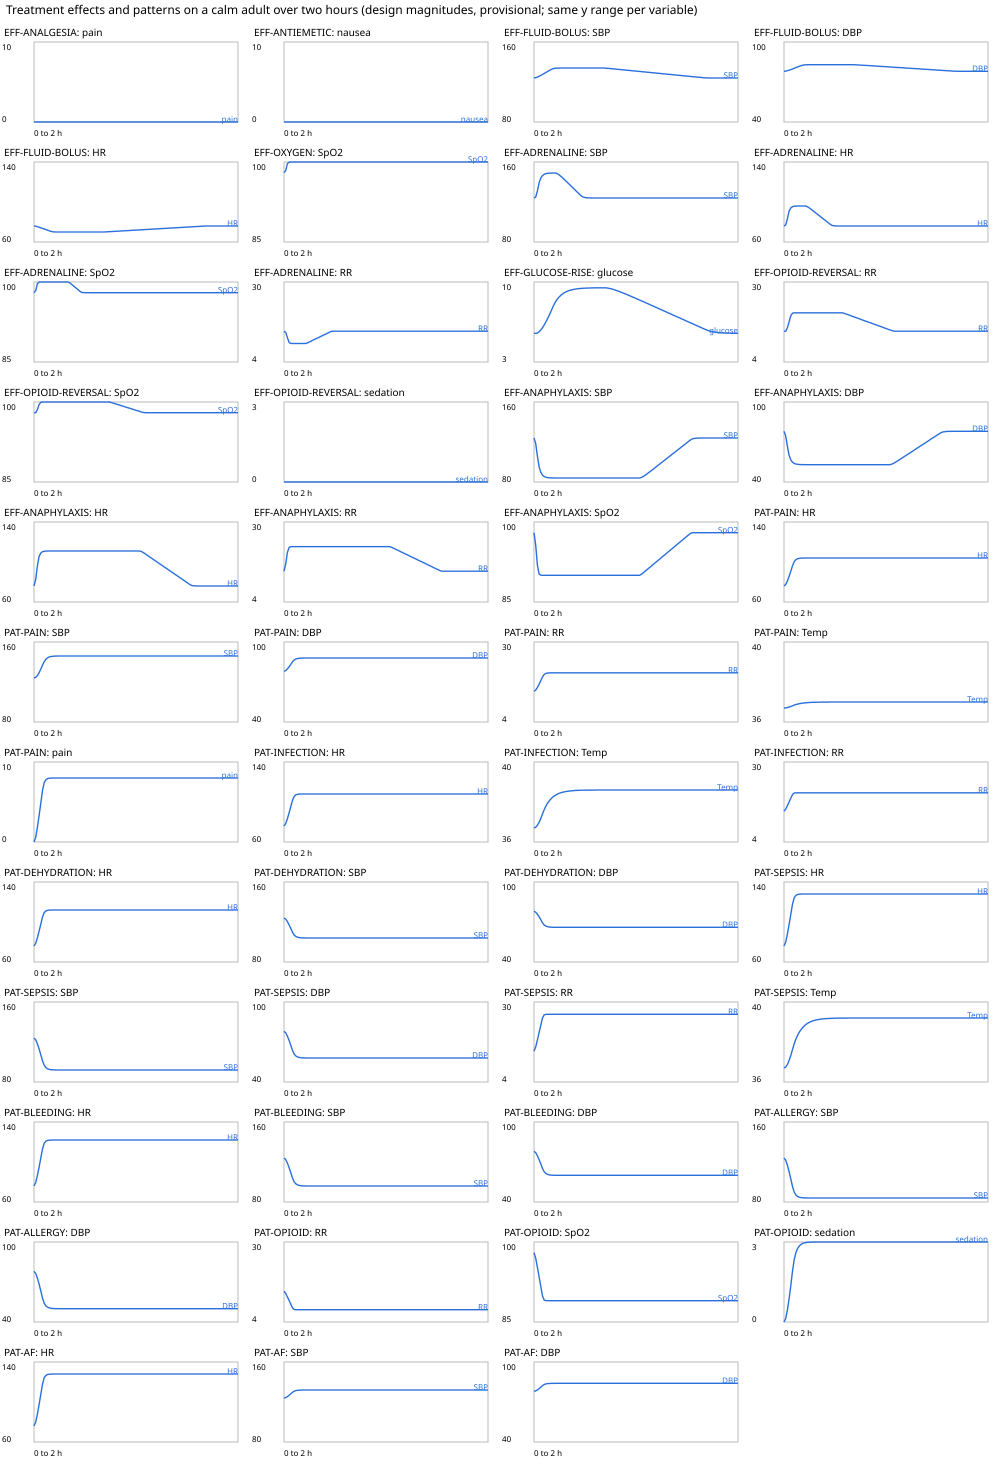

The file beside this chart, header and first rows:
effect, variable, seconds, value
EFF-ANALGESIA, pain, 0, 0.0000
EFF-ANALGESIA, pain, 60, 0.0000
EFF-ANALGESIA, pain, 120, 0.0000
EFF-ANALGESIA, pain, 180, 0.0000
EFF-ANALGESIA, pain, 240, 0.0000
EFF-ANALGESIA, pain, 300, 0.0000
EFF-ANALGESIA, pain, 360, 0.0000
EFF-ANALGESIA, pain, 420, 0.0000
EFF-ANALGESIA, pain, 480, 0.0000
EFF-ANALGESIA, pain, 540, 0.0000
EFF-ANALGESIA, pain, 600, 0.0000
EFF-ANALGESIA, pain, 660, 0.0000
EFF-ANALGESIA, pain, 720, 0.0000
EFF-ANALGESIA, pain, 780, 0.0000
EFF-ANALGESIA, pain, 840, 0.0000
EFF-ANALGESIA, pain, 900, 0.0000
EFF-ANALGESIA, pain, 960, 0.0000
EFF-ANALGESIA, pain, 1020, 0.0000
EFF-ANALGESIA, pain, 1080, 0.0000
EFF-ANALGESIA, pain, 1140, 0.0000
EFF-ANALGESIA, pain, 1200, 0.0000
EFF-ANALGESIA, pain, 1260, 0.0000
EFF-ANALGESIA, pain, 1320, 0.0000
EFF-ANALGESIA, pain, 1380, 0.0000
EFF-ANALGESIA, pain, 1440, 0.0000
EFF-ANALGESIA, pain, 1500, 0.0000
EFF-ANALGESIA, pain, 1560, 0.0000
EFF-ANALGESIA, pain, 1620, 0.0000
EFF-ANALGESIA, pain, 1680, 0.0000
EFF-ANALGESIA, pain, 1740, 0.0000
EFF-ANALGESIA, pain, 1800, 0.0000
EFF-ANALGESIA, pain, 1860, 0.0000
EFF-ANALGESIA, pain, 1920, 0.0000
EFF-ANALGESIA, pain, 1980, 0.0000
EFF-ANALGESIA, pain, 2040, 0.0000
EFF-ANALGESIA, pain, 2100, 0.0000
EFF-ANALGESIA, pain, 2160, 0.0000
EFF-ANALGESIA, pain, 2220, 0.0000
EFF-ANALGESIA, pain, 2280, 0.0000
EFF-ANALGESIA, pain, 2340, 0.0000
EFF-ANALGESIA, pain, 2400, 0.0000
EFF-ANALGESIA, pain, 2460, 0.0000
EFF-ANALGESIA, pain, 2520, 0.0000
EFF-ANALGESIA, pain, 2580, 0.0000
EFF-ANALGESIA, pain, 2640, 0.0000
EFF-ANALGESIA, pain, 2700, 0.0000
EFF-ANALGESIA, pain, 2760, 0.0000
EFF-ANALGESIA, pain, 2820, 0.0000
EFF-ANALGESIA, pain, 2880, 0.0000
EFF-ANALGESIA, pain, 2940, 0.0000
EFF-ANALGESIA, pain, 3000, 0.0000
EFF-ANALGESIA, pain, 3060, 0.0000
EFF-ANALGESIA, pain, 3120, 0.0000
EFF-ANALGESIA, pain, 3180, 0.0000
EFF-ANALGESIA, pain, 3240, 0.0000
EFF-ANALGESIA, pain, 3300, 0.0000
EFF-ANALGESIA, pain, 3360, 0.0000
EFF-ANALGESIA, pain, 3420, 0.0000
EFF-ANALGESIA, pain, 3480, 0.0000
EFF-ANALGESIA, pain, 3540, 0.0000
... 5,627 more rows
